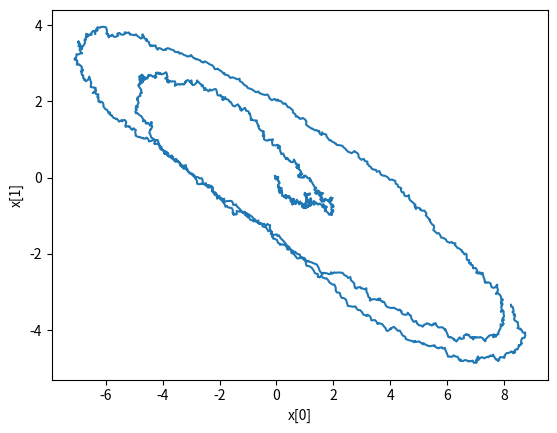
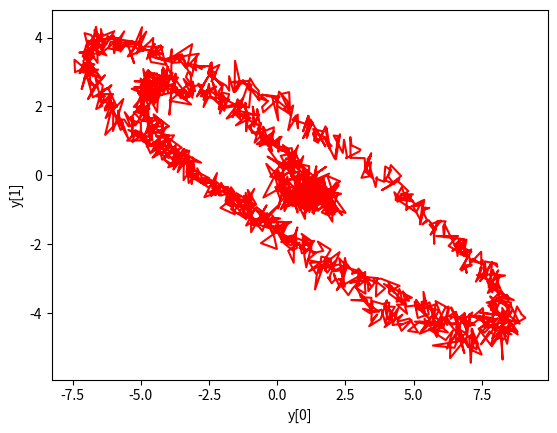

Recreate these plots in Python, in order.
import matplotlib.pyplot as plt
import numpy as np

import sys
import argparse

def main(argv):
    parser = argparse.ArgumentParser()
    parser.add_argument("--B", help="number of simulation steps",
                        default="2000")
    parser.add_argument("--A", help="matrix A",
                        default=" 0.9872, -0.0272, 0.008 ,  1.0128")
    parser.add_argument("--C", help="matrix C",
                        default="1.0,0.0,0.0,1.0")
    parser.add_argument("--Gamma",
                        help="state noise covariance",
                        default="0.001,0.0,0.0,0.001")
    parser.add_argument("--Sigma",
                        help="observation noise covariance",
                        default="0.05,0.0,0.0,0.05")
    parser.add_argument("--m0",
                        help=" mean of the initial state",
                        default="0,0")
    parser.add_argument("--V0",
                        help="covariance of the initial state",
                        default="0.001,0.0,0.0,0.001")




    args = parser.parse_args()
    B=int(args.B)
    C=np.fromstring(args.C, sep=',').reshape(2,2)
    A=np.fromstring(args.A, sep=',').reshape(2,2)
    Gamma=np.fromstring(args.Gamma, sep=',').reshape(2,2)
    Sigma=np.fromstring(args.Sigma, sep=',').reshape(2,2)
    m0=np.fromstring(args.m0, sep=',')
    V0=np.fromstring(args.V0, sep=',').reshape(2,2)

    X=np.zeros((2,B))
    Y=np.zeros((2,B))

    w=np.random.multivariate_normal(m0, Gamma,(B,))
    v=np.random.multivariate_normal(m0, Sigma,(B,))

    x0 = np.random.multivariate_normal(m0, V0, (2,))
    X[0,0],X[1,0]=x0[0,0],x0[1,0]
    y0=np.add(np.dot(C,x0),v[0])
    Y[0,0],Y[1,0]=y0[0,0],y0[0,1]


    x=np.zeros(2,)
    for i in range(1, B):
        x[0],x[1]=X[0][i-1],X[1][i-1]
        Xn=np.add(np.dot(A,x),w[i])
        X[0,i],X[1,i]=Xn[0],Xn[1]
        Yn=np.add(np.dot(C,Xn),v[i])
        Y[0,i],Y[1,i]=Yn[0],Yn[1]

    print(Y)

    plt.plot(X[0,:],X[1,:])
    plt.xlabel('x[0]')
    plt.ylabel('x[1]')
    plt.show()
    plt.plot(Y[0,:],Y[1,:],c='r')
    plt.xlabel('y[0]')
    plt.ylabel('y[1]')
    plt.show()



if __name__=="__main__":
    main(sys.argv)
